Run: headless pygame with SDL's dummy video driver; simulated clock (each Clock.tick advances the game by its frame time, no real sleeping); random seed 0; keys injected as events and as key.get_pressed() state; no mouse input; restart key R tapped at the start of phases 3 and 4.
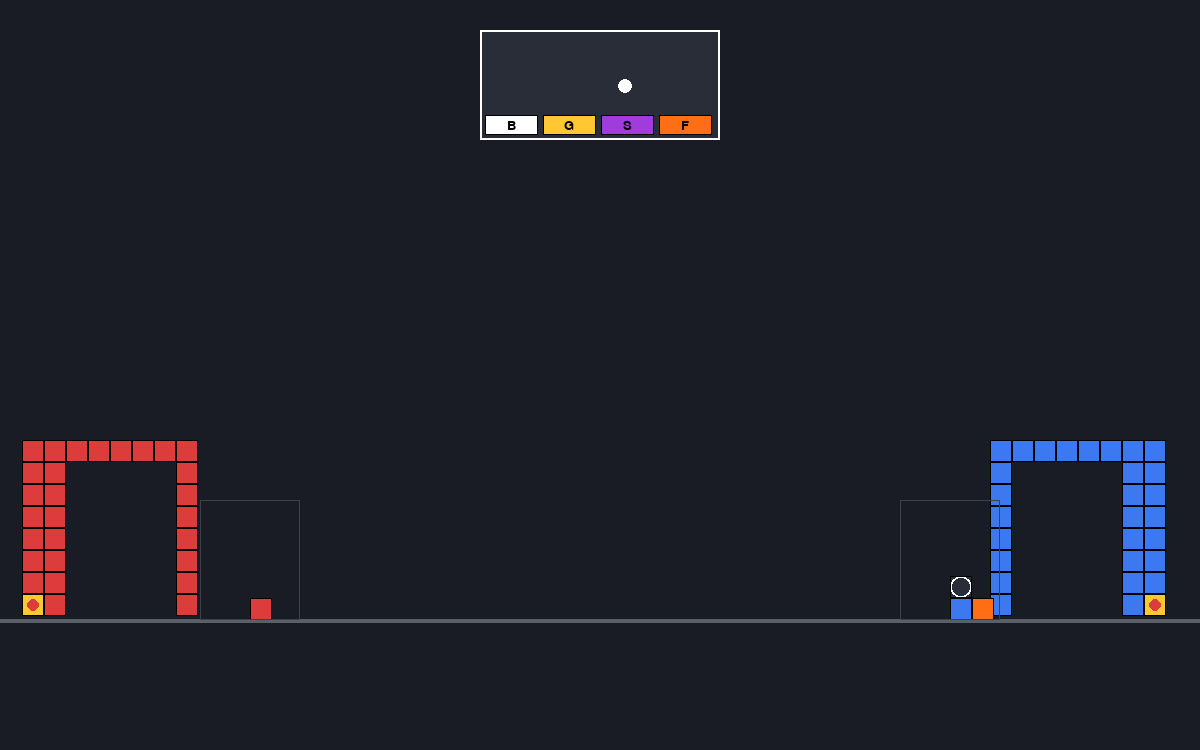
Frame 1 of 4 · flips 1–60 · no input
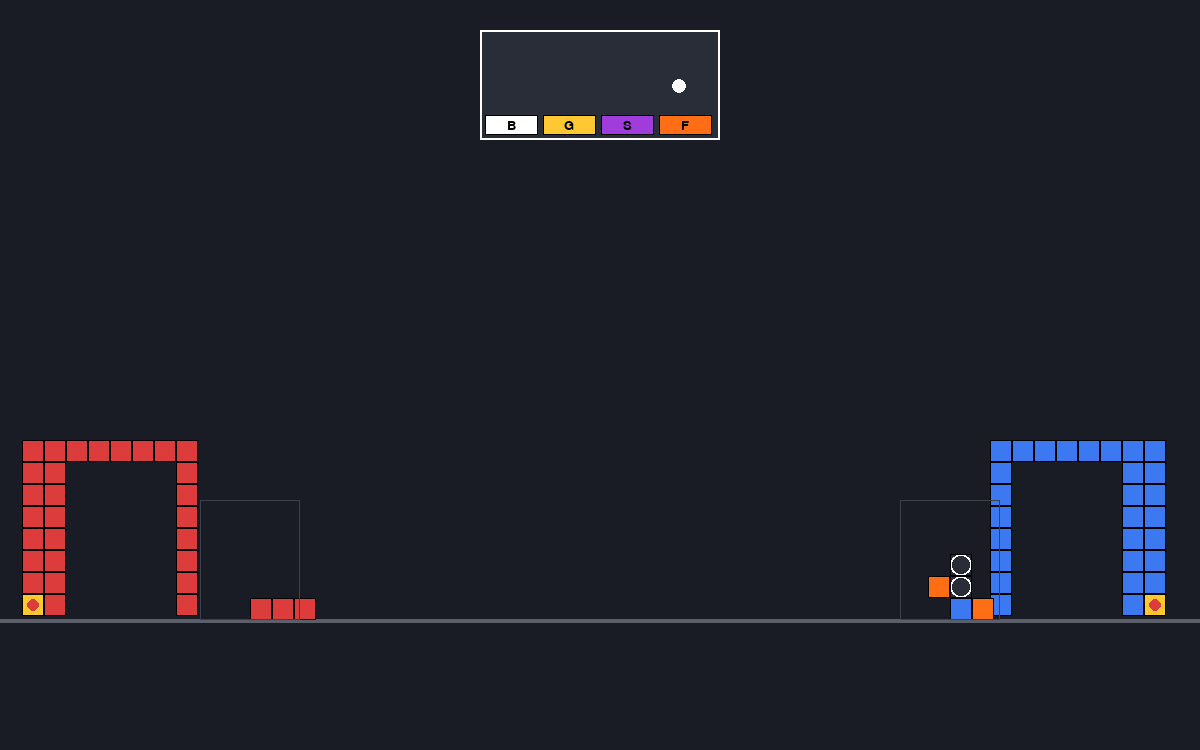
Frame 2 of 4 · flips 61–180 · tapped SPACE, RETURN · held RIGHT (→), D
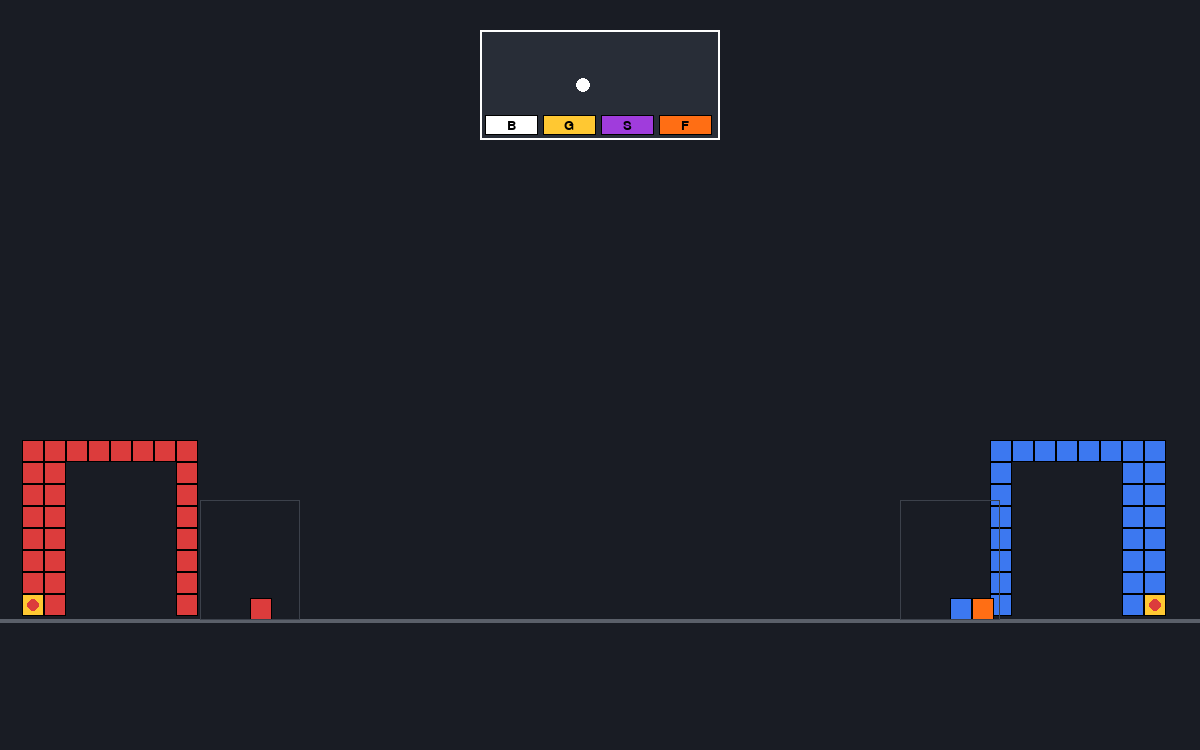
Frame 3 of 4 · flips 181–300 · tapped R · held DOWN (↓), S
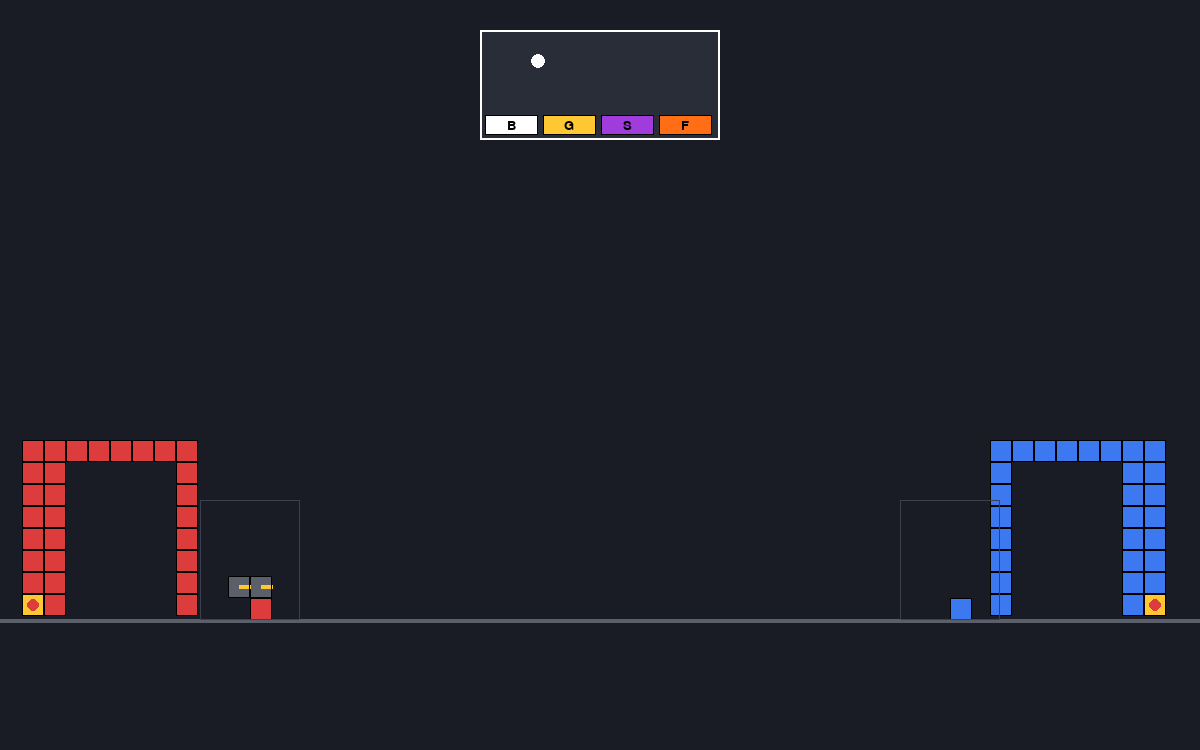
Frame 4 of 4 · flips 301–420 · tapped R · held LEFT (←), A, UP (↑), W

The pygame program that drew these frames:

import math
import random
import pygame

# --- Configuration ---
WIDTH, HEIGHT = 1200, 750
FPS = 60

# Colors
BG_COLOR = (25, 28, 36)
RED_TEAM = (220, 60, 60)
BLUE_TEAM = (60, 120, 240)
WHITE = (255, 255, 255)
BLACK = (0, 0, 0)
GRAY = (90, 95, 105)
DARK_GRAY = (40, 45, 55)
YELLOW = (255, 200, 50)
ORANGE = (255, 110, 20)
PURPLE = (160, 60, 220)

GROUND_Y = 620
BLOCK_SIZE = 22

# --- Classes ---

class Ball:
    def __init__(self, x, y):
        self.x = x
        self.y = y
        self.radius = 7
        angle = random.uniform(0, 2 * math.pi)
        speed = 6
        self.dx = math.cos(angle) * speed
        self.dy = math.sin(angle) * speed

    def update(self, bounds):
        self.x += self.dx
        self.y += self.dy

        if self.x - self.radius <= bounds.left or self.x + self.radius >= bounds.right:
            self.dx *= -1
            self.x = max(bounds.left + self.radius, min(bounds.right - self.radius, self.x))
        if self.y - self.radius <= bounds.top or self.y + self.radius >= bounds.bottom:
            self.dy *= -1
            self.y = max(bounds.top + self.radius, min(bounds.bottom - self.radius, self.y))

    def draw(self, surface):
        pygame.draw.circle(surface, WHITE, (int(self.x), int(self.y)), self.radius)


class SlotRandomizer:
    def __init__(self, x, y, width, height):
        self.rect = pygame.Rect(x, y, width, height)
        self.ball = Ball(self.rect.centerx, self.rect.centery)
        self.cooldown = 0

        slot_w = (width - 25) // 4
        self.slots = []
        types = ['body', 'gun', 'saw', 'flame']
        colors = [WHITE, YELLOW, PURPLE, ORANGE]

        for i in range(4):
            sx = self.rect.left + 5 + i * (slot_w + 5)
            sy = self.rect.bottom - 25
            rect = pygame.Rect(sx, sy, slot_w, 20)
            self.slots.append((rect, types[i], colors[i]))

    def update(self):
        self.ball.update(self.rect)

        if self.cooldown > 0:
            self.cooldown -= 1
            return None, None

        ball_rect = pygame.Rect(self.ball.x - self.ball.radius, self.ball.y - self.ball.radius,
                                self.ball.radius * 2, self.ball.radius * 2)

        team = 'red' if self.ball.x < self.rect.centerx else 'blue'

        for slot_rect, slot_type, _ in self.slots:
            if slot_rect.colliderect(ball_rect):
                self.cooldown = 18
                self.ball.dy *= -1
                return team, slot_type

        return None, None

    def draw(self, surface, font):
        pygame.draw.rect(surface, DARK_GRAY, self.rect)
        pygame.draw.rect(surface, WHITE, self.rect, 2)

        for slot_rect, slot_type, color in self.slots:
            pygame.draw.rect(surface, color, slot_rect)
            pygame.draw.rect(surface, BLACK, slot_rect, 1)
            lbl = font.render(slot_type[0].upper(), True, BLACK)
            surface.blit(lbl, lbl.get_rect(center=slot_rect.center))

        self.ball.draw(surface)


class BaseBlock:
    def __init__(self, gx, gy, is_core=False):
        self.gx = gx
        self.gy = gy
        self.is_core = is_core
        self.hp = 120 if is_core else 25
        self.rect = pygame.Rect(gx * BLOCK_SIZE, gy * BLOCK_SIZE, BLOCK_SIZE, BLOCK_SIZE)

    def draw(self, surface, team_color):
        color = YELLOW if self.is_core else team_color
        pygame.draw.rect(surface, color, self.rect)
        pygame.draw.rect(surface, BLACK, self.rect, 1)

        if self.is_core:
            pygame.draw.circle(surface, RED_TEAM, self.rect.center, 6)


class BreakableBase:
    def __init__(self, start_gx, team):
        self.team = team
        self.blocks = []
        self.has_core = True

        # Outer Fortress Structure (8 wide x 8 tall)
        # Front wall facing center, roof, and isolated back chamber
        for x in range(8):
            for y in range(8):
                gy = (GROUND_Y // BLOCK_SIZE) - 1 - y
                gx = start_gx + x

                is_front_wall = (x == 7 if team == 'red' else x == 0)
                is_back_wall = (x == 0 if team == 'red' else x == 7)
                is_roof = (y == 7)
                is_inner_bunker = (x == 1 if team == 'red' else x == 6)

                # Core is strictly in the back-bottom corner behind the inner bunker wall
                is_core = (x == 0 if team == 'red' else x == 7) and y == 0

                if is_core or is_front_wall or is_roof or is_back_wall or is_inner_bunker:
                    self.blocks.append(BaseBlock(gx, gy, is_core))

    def draw(self, surface):
        color = RED_TEAM if self.team == 'red' else BLUE_TEAM
        for block in self.blocks:
            block.draw(surface, color)

    def damage_at(self, rect, amount):
        # Front-facing blocks absorb hits before interior core can be touched
        sorted_blocks = sorted(self.blocks, key=lambda b: b.gx, reverse=(self.team == 'red'))

        for block in sorted_blocks:
            if block.rect.colliderect(rect):
                block.hp -= amount
                if block.hp <= 0:
                    if block.is_core:
                        self.has_core = False
                    self.blocks.remove(block)
                return True
        return False


class Mech:
    def __init__(self, team, zone_rect):
        self.team = team
        self.zone = zone_rect
        self.parts = []  # List of [relative_x, relative_y, type, hp]
        self.deployed = False
        self.x = zone_rect.centerx
        self.y = GROUND_Y - BLOCK_SIZE
        self.dir = 1 if team == 'red' else -1

        # Core body part
        self.parts.append([0, 0, 'body', 40])

    def add_part(self, part_type):
        if self.deployed:
            return

        existing_coords = {(p[0], p[1]) for p in self.parts}
        candidates = []

        for px, py, _, _ in self.parts:
            for dx, dy in [(0, -1), (1, 0), (-1, 0), (0, 1)]:
                nx, ny = px + dx, py + dy
                if (nx, ny) not in existing_coords and ny <= 0:
                    candidates.append((nx, ny))

        if candidates:
            chosen = random.choice(candidates)
            hp = 60 if part_type == 'body' else 35
            self.parts.append([chosen[0], chosen[1], part_type, hp])

        if len(self.parts) >= 6:
            self.deployed = True

    def get_hitboxes(self):
        hitboxes = []
        for px, py, ptype, hp in self.parts:
            bx = int(self.x) + px * BLOCK_SIZE
            by = int(self.y) + py * BLOCK_SIZE
            rect = pygame.Rect(bx, by, BLOCK_SIZE, BLOCK_SIZE)
            hitboxes.append((rect, ptype, hp, (px, py)))
        return hitboxes

    def damage_part(self, rel_coord, damage):
        for part in list(self.parts):
            if (part[0], part[1]) == rel_coord:
                part[3] -= damage
                if part[3] <= 0:
                    self.parts.remove(part)
                break

    def update(self, enemy_base, enemy_mechs):
        if not self.deployed or not self.parts:
            return

        my_hitboxes = self.get_hitboxes()

        # Check collision with opposing deployed mechs
        fighting = False
        for enemy in enemy_mechs:
            if not enemy.deployed or not enemy.parts:
                continue

            enemy_hitboxes = enemy.get_hitboxes()
            for my_rect, my_type, _, my_rel in my_hitboxes:
                for enemy_rect, enemy_type, _, enemy_rel in enemy_hitboxes:
                    if my_rect.colliderect(enemy_rect):
                        fighting = True
                        # Fight each other
                        dmg = 2.0 if my_type in ['saw', 'flame'] else 1.0
                        enemy.damage_part(enemy_rel, dmg)

        # Move forward if path is clear of enemy mechs
        if not fighting:
            self.x += 2.0 * self.dir

            # Damage base blocks on contact
            for my_rect, ptype, _, _ in my_hitboxes:
                damage = 15 if ptype in ['saw', 'flame'] else 8
                enemy_base.damage_at(my_rect, damage)

    def draw(self, surface):
        color = RED_TEAM if self.team == 'red' else BLUE_TEAM

        for px, py, ptype, _ in self.parts:
            bx = int(self.x) + px * BLOCK_SIZE
            by = int(self.y) + py * BLOCK_SIZE
            rect = pygame.Rect(bx, by, BLOCK_SIZE, BLOCK_SIZE)

            if ptype == 'body':
                pygame.draw.rect(surface, color, rect)
            elif ptype == 'gun':
                pygame.draw.rect(surface, GRAY, rect)
                barrel = pygame.Rect(rect.centerx, rect.centery - 2, 12 * self.dir, 4)
                pygame.draw.rect(surface, YELLOW, barrel)
            elif ptype == 'saw':
                pygame.draw.rect(surface, DARK_GRAY, rect)
                pygame.draw.circle(surface, WHITE, rect.center, BLOCK_SIZE // 2, 2)
            elif ptype == 'flame':
                pygame.draw.rect(surface, ORANGE, rect)
                if self.deployed and random.random() > 0.4:
                    pygame.draw.circle(surface, YELLOW, (bx + (BLOCK_SIZE if self.dir == 1 else 0), by + 10), 6)

            pygame.draw.rect(surface, BLACK, rect, 1)

        if not self.deployed:
            pygame.draw.rect(surface, (60, 65, 75), self.zone, 1)


# --- Main Loop ---

def main():
    pygame.init()
    screen = pygame.display.set_mode((WIDTH, HEIGHT))
    pygame.display.set_caption("Mech Fighting & Protected Base Battle")
    clock = pygame.time.Clock()

    font = pygame.font.SysFont(None, 20)
    large_font = pygame.font.SysFont(None, 60)

    red_base = BreakableBase(start_gx=1, team='red')
    blue_base = BreakableBase(start_gx=(WIDTH // BLOCK_SIZE) - 9, team='blue')

    randomizer = SlotRandomizer(WIDTH // 2 - 120, 30, 240, 110)

    red_zone = pygame.Rect(200, GROUND_Y - 120, 100, 120)
    blue_zone = pygame.Rect(WIDTH - 300, GROUND_Y - 120, 100, 120)

    red_mechs = [Mech('red', red_zone)]
    blue_mechs = [Mech('blue', blue_zone)]

    game_over = False
    winner = None

    running = True
    while running:
        for event in pygame.event.get():
            if event.type == pygame.QUIT:
                running = False
            elif event.type == pygame.KEYDOWN and event.key == pygame.K_r:
                main()
                return

        if not game_over:
            team, slot_type = randomizer.update()
            if team and slot_type:
                active_mechs = red_mechs if team == 'red' else blue_mechs
                if active_mechs[-1].deployed:
                    zone = red_zone if team == 'red' else blue_zone
                    active_mechs.append(Mech(team, zone))

                active_mechs[-1].add_part(slot_type)

            # Update Mechs
            for m in list(red_mechs):
                m.update(blue_base, blue_mechs)
                if not m.parts:
                    red_mechs.remove(m)

            for m in list(blue_mechs):
                m.update(red_base, red_mechs)
                if not m.parts:
                    blue_mechs.remove(m)

            # Ensure at least one assembling mech exists per side
            if not red_mechs or red_mechs[-1].deployed:
                red_mechs.append(Mech('red', red_zone))
            if not blue_mechs or blue_mechs[-1].deployed:
                blue_mechs.append(Mech('blue', blue_zone))

            # Core Destruction Check
            if not blue_base.has_core:
                game_over = True
                winner = "RED"
            elif not red_base.has_core:
                game_over = True
                winner = "BLUE"

        # Drawing
        screen.fill(BG_COLOR)

        pygame.draw.line(screen, GRAY, (0, GROUND_Y), (WIDTH, GROUND_Y), 4)

        red_base.draw(screen)
        blue_base.draw(screen)

        for m in red_mechs + blue_mechs:
            m.draw(screen)

        randomizer.draw(screen, font)

        if game_over:
            overlay = pygame.Surface((WIDTH, HEIGHT), pygame.SRCALPHA)
            overlay.fill((0, 0, 0, 180))
            screen.blit(overlay, (0, 0))

            txt = large_font.render(f"{winner} TEAM WINS!", True, WHITE)
            rst = font.render("Press 'R' to Play Next Round", True, WHITE)
            screen.blit(txt, (WIDTH // 2 - txt.get_width() // 2, HEIGHT // 2 - 30))
            screen.blit(rst, (WIDTH // 2 - rst.get_width() // 2, HEIGHT // 2 + 30))

        pygame.display.flip()
        clock.tick(FPS)

    pygame.quit()

if __name__ == "__main__":
    main()
